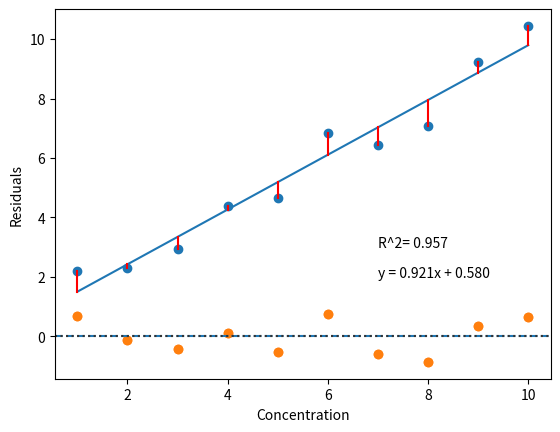

This chart was generated by the following Python code:
import numpy as np

perf = np.zeros(10)
conc = list(range(1,11))

for i in range(10):
    perf[i] = conc[i] + (np.random.normal(0, 1))

print(conc[i])
print('conc (x) = ', conc)
print('perf (y) = ', perf)

from scipy import stats 
import matplotlib.pyplot as plt


results = stats.linregress(conc,perf)       # This creates the regression object
print(results)

plt.ylabel('Performance')

plt.xlabel('Concentration')

plt.scatter(conc,perf)

xs = [min(conc), max(conc)]
ys = [min(conc) * results.slope + results.intercept, max(conc) * results.slope + results.intercept]
plt.plot(xs, ys)

for i in range(len(conc)):
    xs = [conc[i],conc[i]]
    ys = [perf[i], conc[i]*results.slope + results.intercept]
    plt.plot(xs, ys, color = 'red')

r2_text = 'R^2= ' + "{:.3f}".format(results.rvalue**2)
eq_text = 'y = ' + "{:.3f}".format(results.slope) + 'x + ' + "{:.3f}".format(results.intercept)

plt.text(7,3, r2_text)
plt.text(7,2, eq_text)

plt.show()


residuals = np.zeros(10)

for i in range(10):
    residuals[i] = perf[i]-(results.intercept + results.slope * conc[i])
    
plt.scatter(conc, residuals)
plt.axhline(y=0, linestyle = 'dashed')
plt.ylabel('Residuals')
plt.xlabel('Concentration')

print(residuals)



import seaborn as sns
sns.residplot(x= conc, y = perf)

# Run this code to generate the dataset. Don't focus on interpreting this equation for outcome, focus on the data. 

outcome = np.zeros(250)
age = np.random.randint(18,65,250)
random = np.random.normal(0,5, 250)
outcome = (age + random*(2*age/36))

#
## Your code here
#



#
## Your code here
#

#
## Your code here
#

#
## Your code here
#